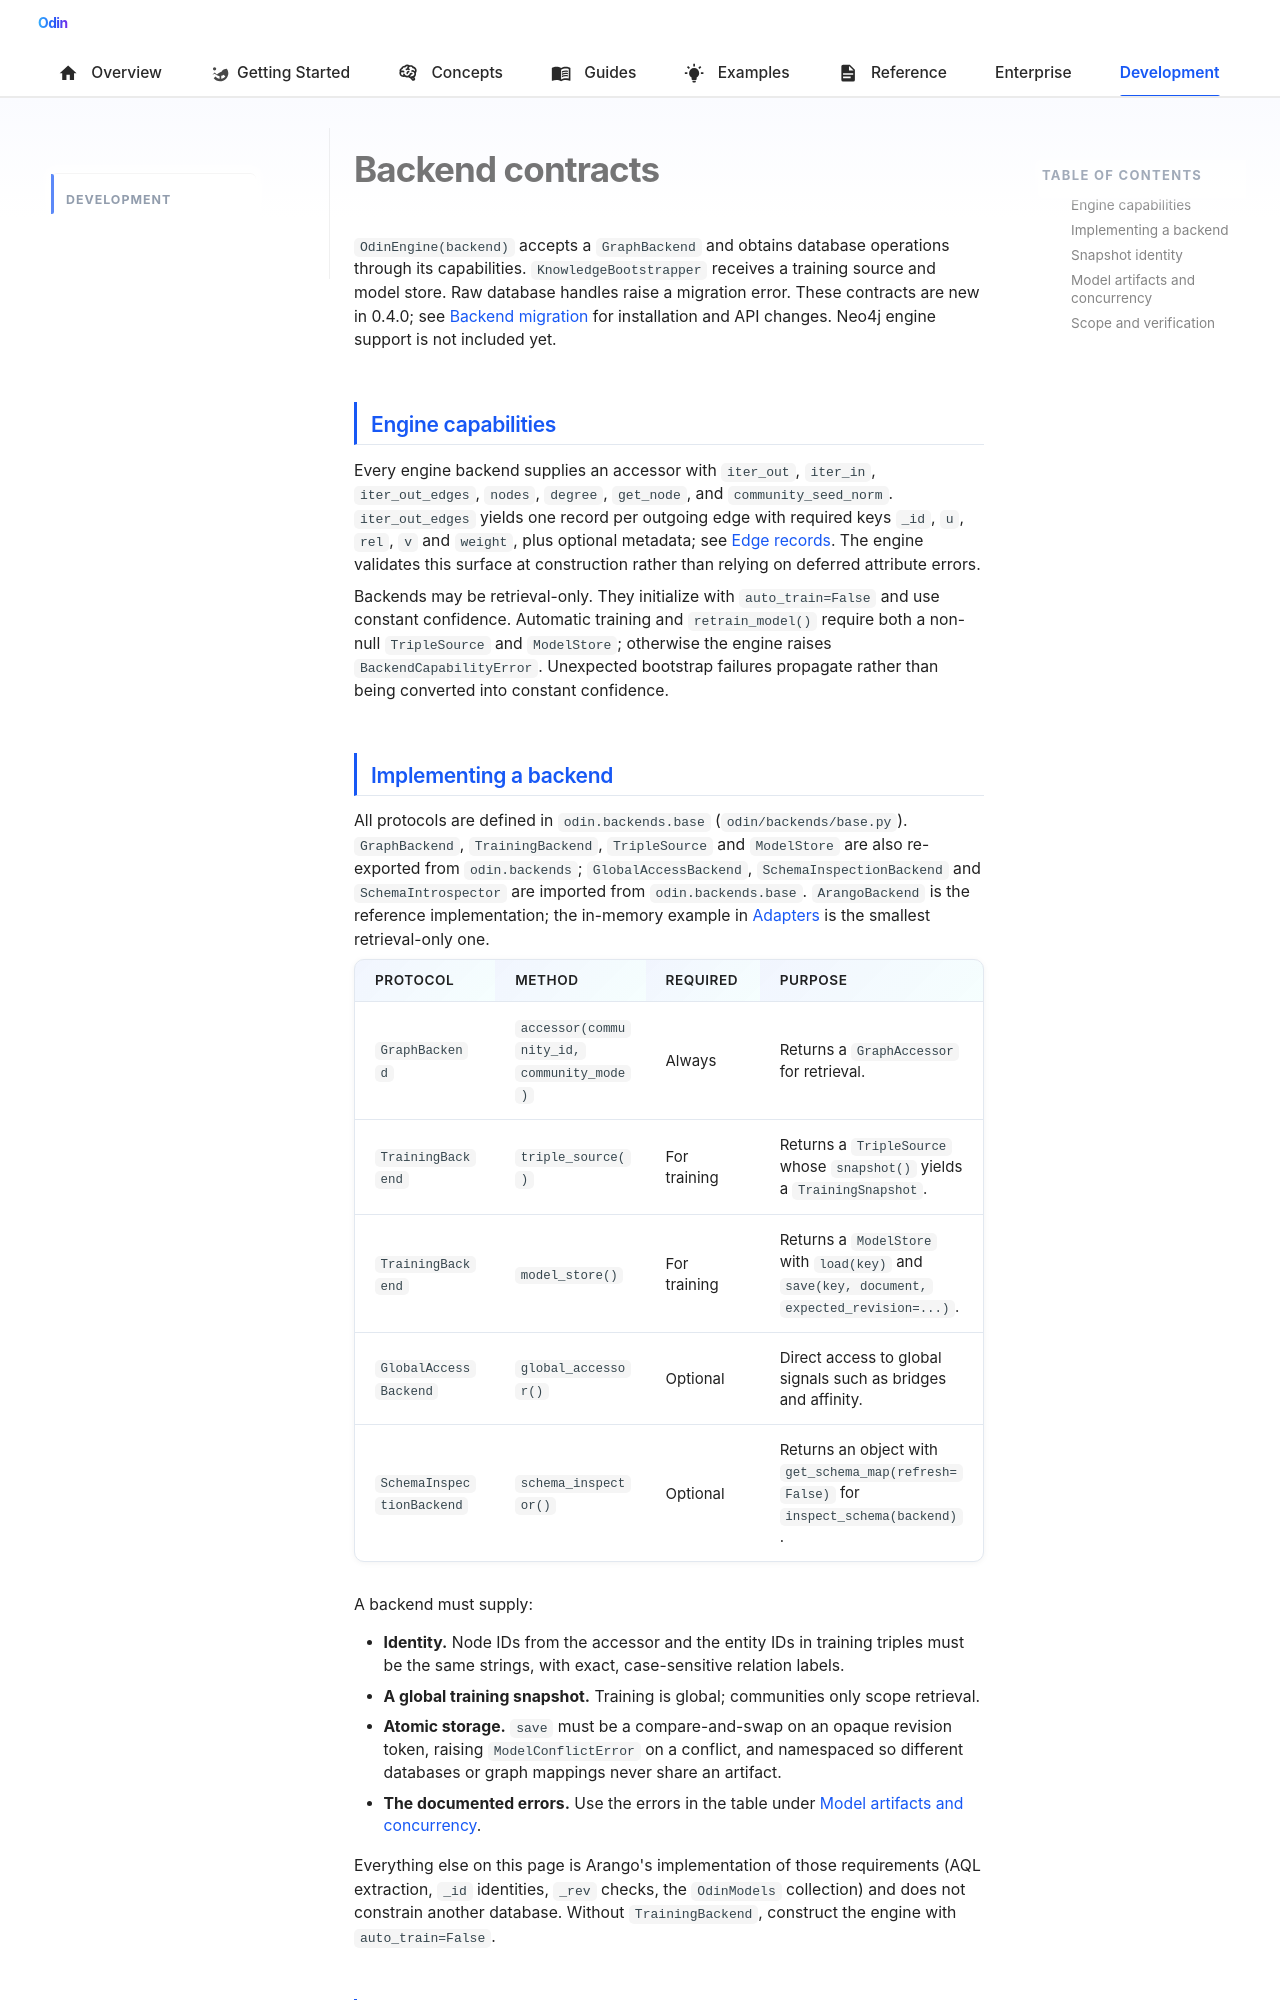

repository: Prescott-Data/Odin-1 · page: development/backend-contracts/index.html · generator: mkdocs

# Backend contracts

`OdinEngine(backend)` accepts a `GraphBackend` and obtains database operations
through its capabilities. `KnowledgeBootstrapper` receives a training source
and model store. Raw database handles raise a migration error. These contracts
are new in 0.4.0; see [Backend migration](../guides/backend-migration.md) for
installation and API changes. Neo4j engine support is not included yet.

## Engine capabilities

Every engine backend supplies an accessor with `iter_out`, `iter_in`,
`iter_out_edges`, `nodes`, `degree`, `get_node`, and `community_seed_norm`.
`iter_out_edges` yields one record per outgoing edge with required keys `_id`,
`u`, `rel`, `v` and `weight`, plus optional metadata; see
[Edge records](../concepts/adapters.md#edge-records). The engine validates this
surface at construction rather than relying on deferred attribute errors.

Backends may be retrieval-only. They initialize with `auto_train=False` and
use constant confidence. Automatic training and `retrain_model()` require both
a non-null `TripleSource` and `ModelStore`; otherwise the engine raises
`BackendCapabilityError`. Unexpected bootstrap failures propagate rather than
being converted into constant confidence.

## Implementing a backend

All protocols are defined in `odin.backends.base` (`odin/backends/base.py`).
`GraphBackend`, `TrainingBackend`, `TripleSource` and `ModelStore` are also
re-exported from `odin.backends`; `GlobalAccessBackend`,
`SchemaInspectionBackend` and `SchemaIntrospector` are imported from
`odin.backends.base`. `ArangoBackend`
is the reference implementation; the in-memory example in
[Adapters](../concepts/adapters.md) is the smallest retrieval-only one.

| Protocol | Method | Required | Purpose |
| --- | --- | --- | --- |
| `GraphBackend` | `accessor(community_id, community_mode)` | Always | Returns a `GraphAccessor` for retrieval. |
| `TrainingBackend` | `triple_source()` | For training | Returns a `TripleSource` whose `snapshot()` yields a `TrainingSnapshot`. |
| `TrainingBackend` | `model_store()` | For training | Returns a `ModelStore` with `load(key)` and `save(key, document, expected_revision=...)`. |
| `GlobalAccessBackend` | `global_accessor()` | Optional | Direct access to global signals such as bridges and affinity. |
| `SchemaInspectionBackend` | `schema_inspector()` | Optional | Returns an object with `get_schema_map(refresh=False)` for `inspect_schema(backend)`. |

A backend must supply:

- **Identity.** Node IDs from the accessor and the entity IDs in training
  triples must be the same strings, with exact, case-sensitive relation labels.
- **A global training snapshot.** Training is global; communities only scope
  retrieval.
- **Atomic storage.** `save` must be a compare-and-swap on an opaque revision
  token, raising `ModelConflictError` on a conflict, and namespaced so
  different databases or graph mappings never share an artifact.
- **The documented errors.** Use the errors in the table under
  [Model artifacts and concurrency](#model-artifacts-and-concurrency).

Everything else on this page is Arango's implementation of those requirements
(AQL extraction, `_id` identities, `_rev` checks, the `OdinModels` collection)
and does not constrain another database. Without `TrainingBackend`, construct
the engine with `auto_train=False`.
